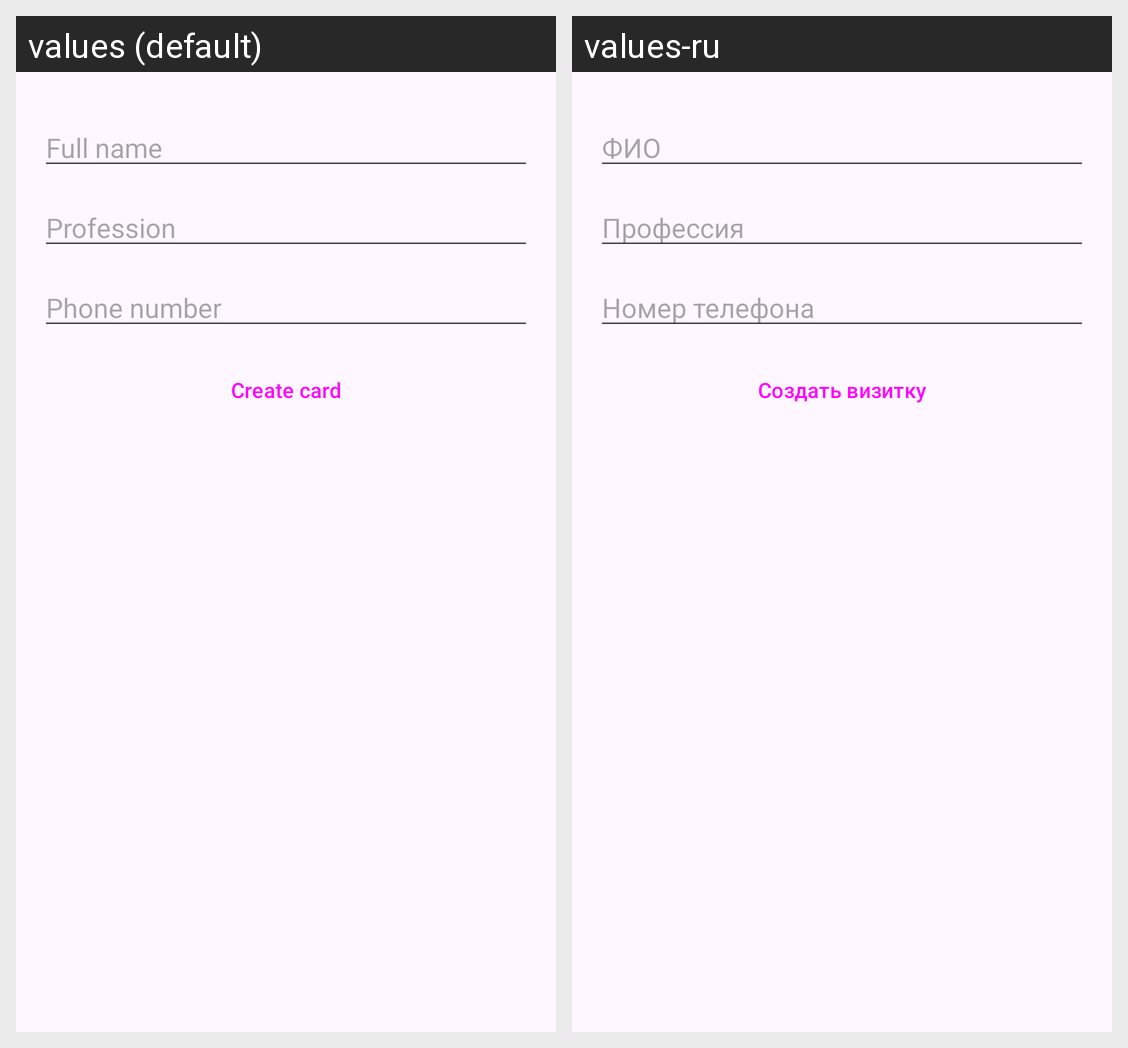

The Android screen above is rendered under two locales of the same app. Produce the string resources it draws, with the default and per-locale values.
Android screen res/layout/activity_master_form.xml rendered under 2 locales, left to right: values (default), values-ru. Device: Nexus 5 (rendered at 1080×1920; each locale shown at half size, 540×960, under a caption strip naming it); theme Theme.Task4.
Strings drawn on this screen, with the default value and each locale's value (text and hints the layout hard-codes, and strings that could not be matched under every locale, appear in the picture but are not listed):

pr3_hint_name
  values: Full name
  values-ru: ФИО

p24_hint_job
  values: Profession
  values-ru: Профессия

p24_hint_phone
  values: Phone number
  values-ru: Номер телефона

pr3_generate
  values: Create card
  values-ru: Создать визитку
